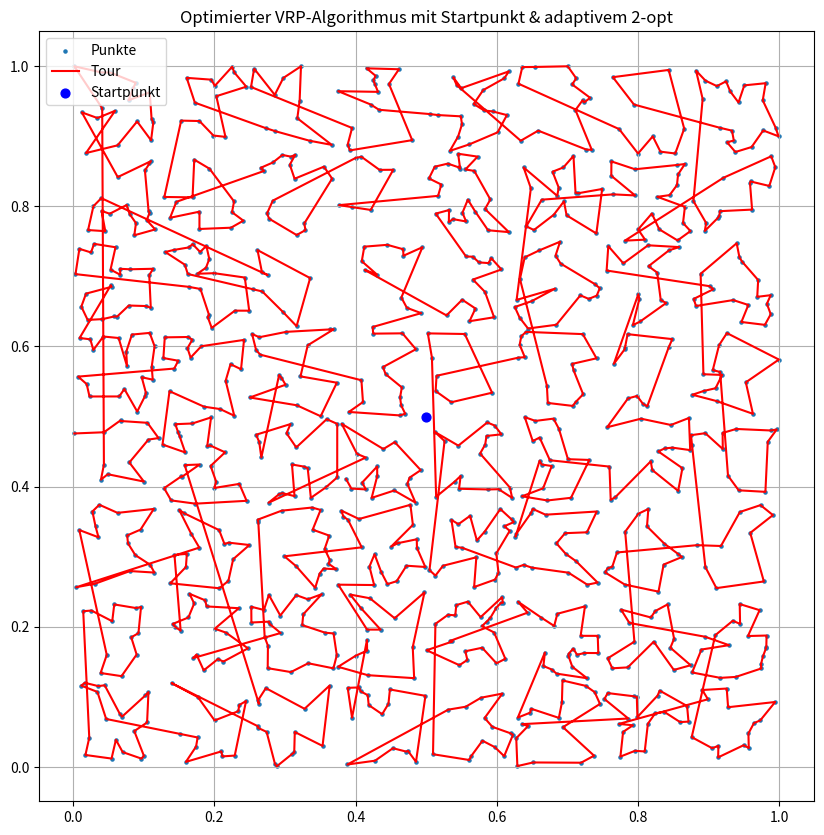

Generate this figure with matplotlib:

import numpy as np
import time
import matplotlib.pyplot as plt
from scipy.spatial import KDTree

def sweep_sort(points, center):
    angles = np.arctan2(points[:, 1] - center[1], points[:, 0] - center[0])
    return points[np.argsort(angles)]

def two_opt_limited_adaptive(route, base_window=5, max_successes=20):
    best = route.copy()
    best_dist = np.sum(np.linalg.norm(best[1:] - best[:-1], axis=1))
    improved = True
    successes = 0
    n = len(route)
    window = min(base_window + n // 20, n - 1)
    while improved and successes < max_successes:
        improved = False
        for i in range(1, len(best) - 2):
            for j in range(i + 2, min(i + window, len(best))):
                new = np.concatenate((best[:i], best[i:j][::-1], best[j:]))
                new_dist = np.sum(np.linalg.norm(new[1:] - new[:-1], axis=1))
                if new_dist < best_dist:
                    best = new
                    best_dist = new_dist
                    improved = True
                    successes += 1
                    break
            if improved:
                break
    return best

def optimized_vrp_all(num_points=1000, max_quadrant_size=20, start_point=(0.5, 0.5)):
    start_time = time.time()
    coords = np.random.rand(num_points, 2).astype(np.float32)

    grid_size = int(np.ceil(np.sqrt(num_points / max_quadrant_size)))
    step = 1.0 / grid_size
    quadrants = {}

    for point in coords:
        gx, gy = int(point[0] / step), int(point[1] / step)
        quadrants.setdefault((gx, gy), []).append(point)

    quadrant_routes = []
    quadrant_centers = []

    for (gx, gy), points in quadrants.items():
        points = np.array(points, dtype=np.float32)
        center = np.array([gx * step + step / 2, gy * step + step / 2], dtype=np.float32)
        quadrant_centers.append(center)
        if len(points) > 1:
            route = sweep_sort(points, center)
            if len(route) > 3:
                route = two_opt_limited_adaptive(route)
            quadrant_routes.append(route)
        else:
            quadrant_routes.append(points)

    quadrant_centers = np.array(quadrant_centers, dtype=np.float32)
    used = np.zeros(len(quadrant_centers), dtype=bool)
    tree = KDTree(quadrant_centers)
    path_order = []

    start = np.array(start_point, dtype=np.float32)
    _, current_idx = tree.query(start)
    path_order.append(current_idx)
    used[current_idx] = True

    for _ in range(1, len(quadrant_centers)):
        dist, idx = tree.query(quadrant_centers[current_idx], k=len(quadrant_centers))
        for i in idx:
            if not used[i]:
                current_idx = i
                used[i] = True
                path_order.append(i)
                break

    full_path = []
    for idx in path_order:
        full_path.extend(quadrant_routes[idx])

    duration = round(time.time() - start_time, 2)

    if num_points <= 1000:
        plt.figure(figsize=(10, 10))
        plt.scatter(coords[:, 0], coords[:, 1], s=5, label='Punkte')
        path = np.array(full_path)
        plt.plot(path[:, 0], path[:, 1], 'r-', label='Tour')
        plt.scatter(*start_point, color='blue', s=40, label='Startpunkt')
        plt.title("Optimierter VRP-Algorithmus mit Startpunkt & adaptivem 2-opt")
        plt.legend()
        plt.grid(True)
        plt.show()

    return {
        "Algorithmus": "Voll optimiert (adaptives 2-opt, dynamisches Grid, Startpunkt)",
        "Punkte": num_points,
        "Quadranten": len(quadrant_routes),
        "Rechenzeit (s)": duration
    }

if __name__ == '__main__':
    result = optimized_vrp_all(num_points=1000)
    print(result)
